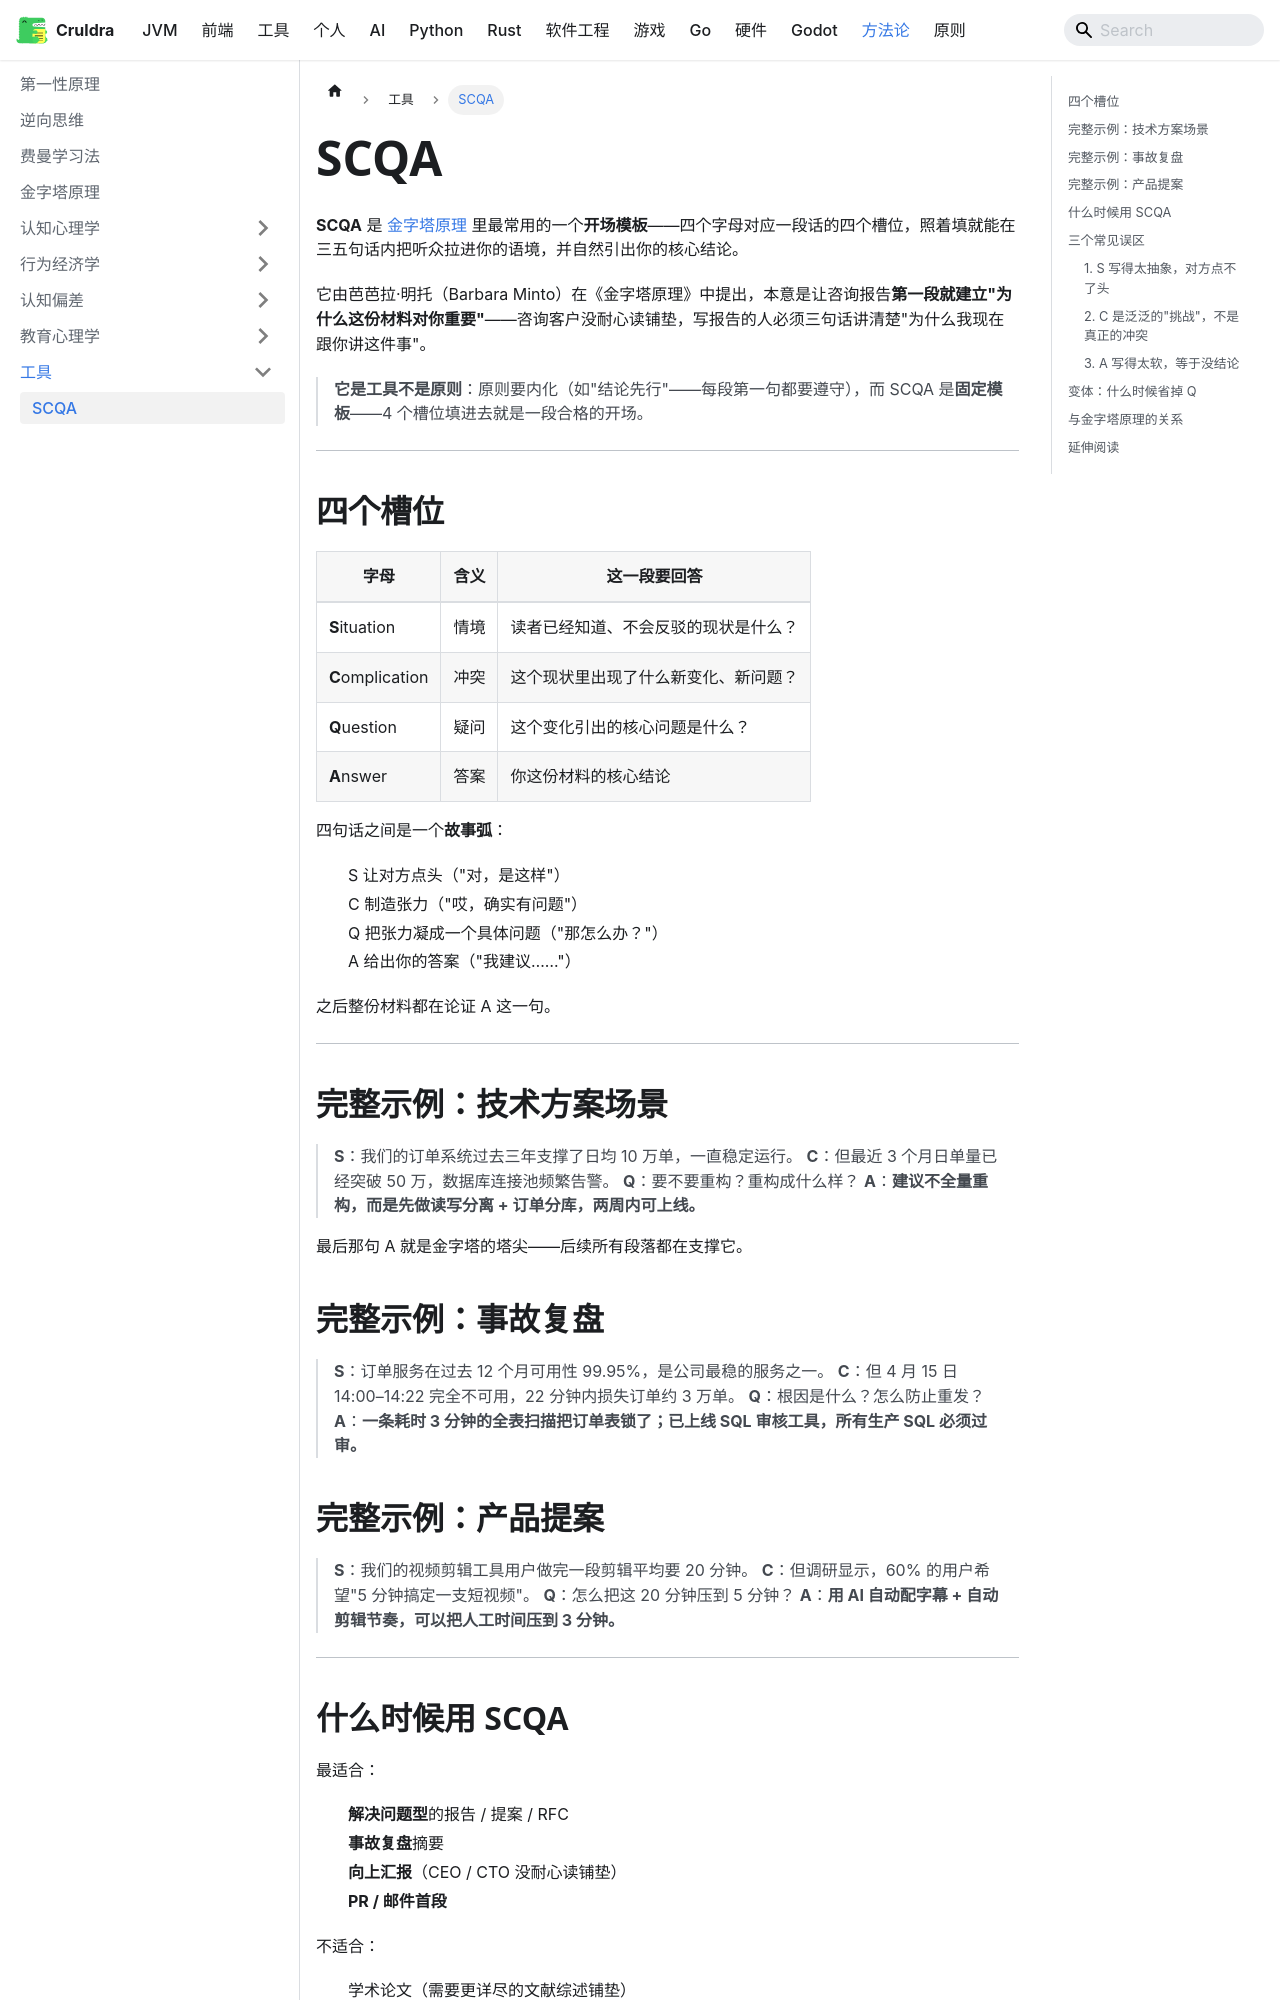

repository: cruldra/notes3 · page: docs/Methodology/工具/SCQA.html · generator: docusaurus

---
sidebar_position: 1
---

**SCQA** 是 [金字塔原理](../金字塔原理.md) 里最常用的一个**开场模板**——四个字母对应一段话的四个槽位，照着填就能在三五句话内把听众拉进你的语境，并自然引出你的核心结论。

它由芭芭拉·明托（Barbara Minto）在《金字塔原理》中提出，本意是让咨询报告**第一段就建立"为什么这份材料对你重要"**——咨询客户没耐心读铺垫，写报告的人必须三句话讲清楚"为什么我现在跟你讲这件事"。

> **它是工具不是原则**：原则要内化（如"结论先行"——每段第一句都要遵守），而 SCQA 是**固定模板**——4 个槽位填进去就是一段合格的开场。

---

## 四个槽位

| 字母 | 含义 | 这一段要回答 |
|------|------|------|
| **S**ituation | 情境 | 读者已经知道、不会反驳的现状是什么？ |
| **C**omplication | 冲突 | 这个现状里出现了什么新变化、新问题？ |
| **Q**uestion | 疑问 | 这个变化引出的核心问题是什么？ |
| **A**nswer | 答案 | 你这份材料的核心结论 |

四句话之间是一个**故事弧**：
- S 让对方点头（"对，是这样"）
- C 制造张力（"哎，确实有问题"）
- Q 把张力凝成一个具体问题（"那怎么办？"）
- A 给出你的答案（"我建议……"）

之后整份材料都在论证 A 这一句。

---

## 完整示例：技术方案场景

> **S**：我们的订单系统过去三年支撑了日均 10 万单，一直稳定运行。
> **C**：但最近 3 个月日单量已经突破 50 万，数据库连接池频繁告警。
> **Q**：要不要重构？重构成什么样？
> **A**：**建议不全量重构，而是先做读写分离 + 订单分库，两周内可上线。**

最后那句 A 就是金字塔的塔尖——后续所有段落都在支撑它。

## 完整示例：事故复盘

> **S**：订单服务在过去 12 个月可用性 99.95%，是公司最稳的服务之一。
> **C**：但 4 月 15 日 14:00–14:22 完全不可用，22 分钟内损失订单约 3 万单。
> **Q**：根因是什么？怎么防止重发？
> **A**：**一条耗时 3 分钟的全表扫描把订单表锁了；已上线 SQL 审核工具，所有生产 SQL 必须过审。**

## 完整示例：产品提案

> **S**：我们的视频剪辑工具用户做完一段剪辑平均要 20 分钟。
> **C**：但调研显示，60% 的用户希望"5 分钟搞定一支短视频"。
> **Q**：怎么把这 20 分钟压到 5 分钟？
> **A**：**用 AI 自动配字幕 + 自动剪辑节奏，可以把人工时间压到 3 分钟。**

---
